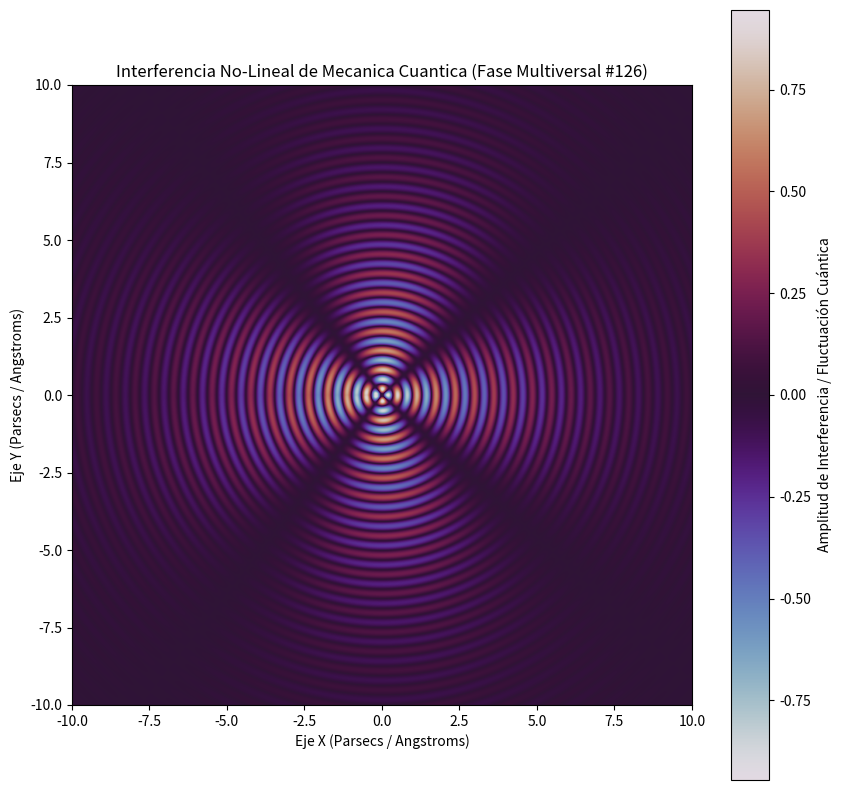

The script that saved this image:
%matplotlib inline
# Simulación Multiversal: Mecanica Cuantica - Variante 126
import numpy as np
import matplotlib.pyplot as plt

# Parámetros Físicos No-Lineales
omega_1 = 10.096
omega_2 = 2.11
lambda_decay = 0.265
phase_shift = 2.708

x = np.linspace(-10, 10, 800)
y = np.linspace(-10, 10, 800)
X, Y = np.meshgrid(x, y)

# Dinámica de Fluidos / Campos Tensor-Escalares (Fase Multiversal)
R = np.sqrt(X**2 + Y**2) + 1e-5
Z = (np.sin(omega_1 * R + phase_shift) * np.cos(omega_2 * np.arctan2(Y, X))) * np.exp(-lambda_decay * R)

plt.figure(figsize=(10, 10))
plt.imshow(Z, cmap='twilight', extent=[-10, 10, -10, 10], origin='lower')
plt.colorbar(label='Amplitud de Interferencia / Fluctuación Cuántica')
plt.title(r'Interferencia No-Lineal de Mecanica Cuantica (Fase Multiversal #126)')
plt.xlabel('Eje X (Parsecs / Angstroms)')
plt.ylabel('Eje Y (Parsecs / Angstroms)')
plt.show()
